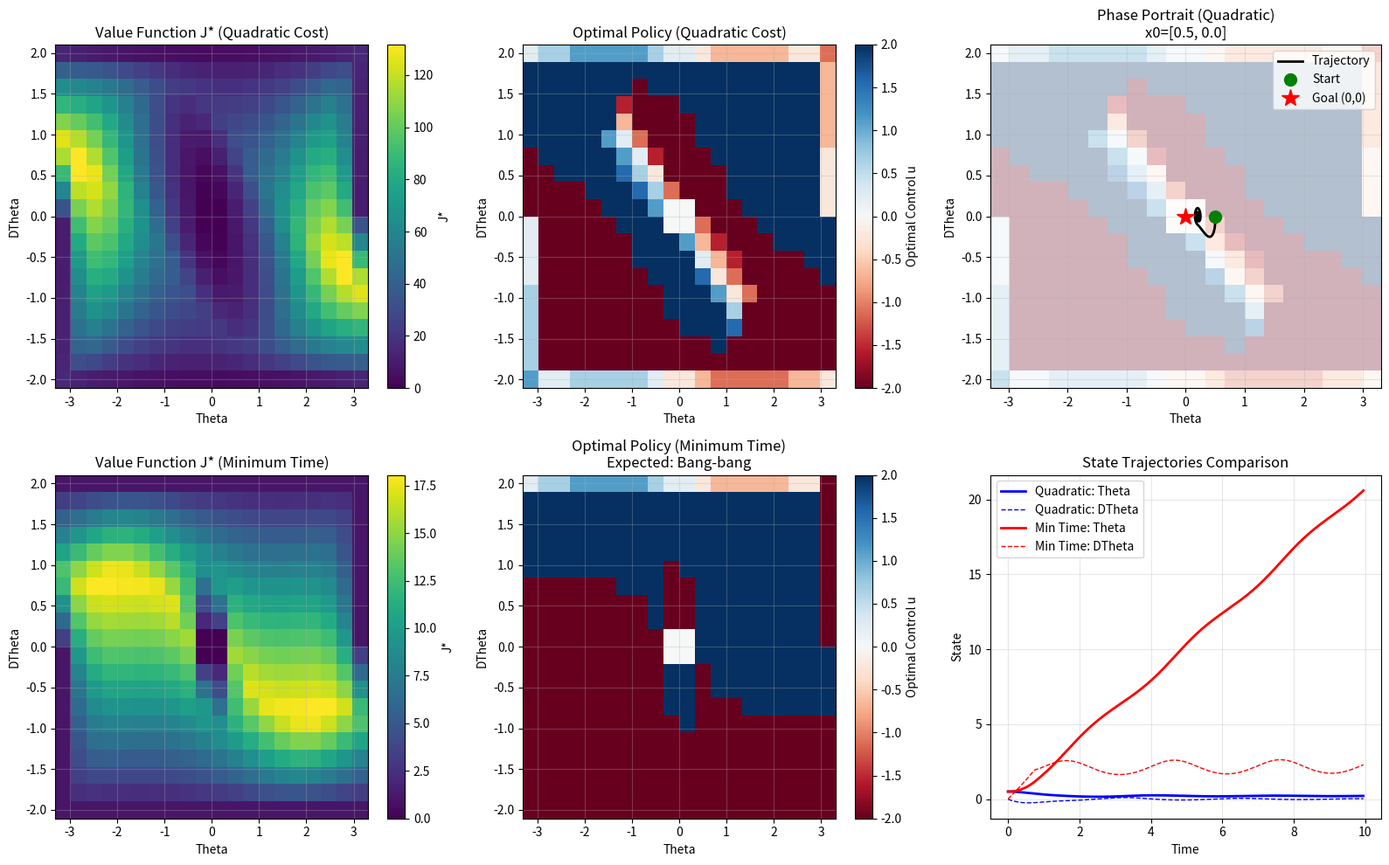

This chart was generated by the following Python code:
import numpy as np
import matplotlib.pyplot as plt
from scipy.interpolate import RegularGridInterpolator
from scipy.integrate import odeint
import time

# ==========================================
# 1. 系统定义 (基于 DRAKE 风格的动力学)
# ==========================================
class InvertedPendulum:
    def __init__(self, g=9.81, l=1.0, m=1.0):
        self.g = g
        self.l = l
        self.m = m

    def dynamics(self, state, u):
        """
        state: [theta, theta_dot]
        u: control input (torque)
        returns: [theta_dot, theta_ddot]
        """
        theta, theta_dot = state
        # 归一化动力学: theta_ddot = sin(theta) + u
        theta_ddot = np.sin(theta) + u 
        return np.array([theta_dot, theta_ddot])

# ==========================================
# 2. 离散化与网格生成
# ==========================================
def create_grid(theta_min, theta_max, theta_dots, dtheta_min, dtheta_max, dtheta_dots, u_min, u_max, u_dots):
    """
    创建状态空间和输入空间的网格
    注意：使用 indexing='ij' 确保 Theta[i,j] 对应 thetas[i], dthetas[j]
    """
    thetas = np.linspace(theta_min, theta_max, theta_dots)
    dthetas = np.linspace(dtheta_min, dtheta_max, dtheta_dots)
    us = np.linspace(u_min, u_max, u_dots)

    # indexing='ij' 确保形状为 (theta_dots, dtheta_dots)
    Theta, DTheta = np.meshgrid(thetas, dthetas, indexing='ij')

    return thetas, dthetas, us, Theta, DTheta

# ==========================================
# 3. 价值迭代实现 (Value Iteration) - 修复版
# ==========================================
def value_iteration(system, grid_data, cost_type='quadratic', gamma=0.99, max_iter=1000, tol=1e-4):
    """
    在离散网格上实现 Value Iteration 算法

    修复点：
    1. 使用 scipy.interpolate.RegularGridInterpolator 进行向量化插值
    2. 正确处理边界 (fill_value=0, 避免 1e6 导致发散)
    3. minimum_time 成本正确实现
    4. 目标区域代价强制为 0
    """
    thetas, dthetas, us, Theta, DTheta = grid_data
    dt = 0.05  # 离散时间步长

    # 初始化 J* (代价函数), 形状: (len(thetas), len(dthetas))
    J = np.zeros_like(Theta)

    # 定义目标状态集合 (Goal Set)
    goal_mask = (np.abs(Theta) < 0.2) & (np.abs(DTheta) < 0.2)

    print(f"开始价值迭代 (Cost Type: {cost_type}, Grid: {Theta.shape}, U: {len(us)})...")
    start_time = time.time()

    for k in range(max_iter):
        J_new = np.zeros_like(J)

        # 预创建插值器 (每次迭代更新内部值)
        # 修复：fill_value=0 避免边界外推导致巨大代价
        interp = RegularGridInterpolator((thetas, dthetas), J, 
                                          bounds_error=False, fill_value=0, method='linear')

        # 遍历每一个网格点 (i, j)
        for i in range(len(thetas)):
            for j in range(len(dthetas)):
                # 如果已经在目标区域，代价为0
                if goal_mask[i, j]:
                    continue  # J_new[i, j] 保持为 0

                theta = Theta[i, j]
                dtheta = DTheta[i, j]

                # 向量化计算所有 u 对应的 next_state
                # us 形状 (u_dots,), 需要广播
                accels = np.sin(theta) + us  # (u_dots,)
                next_theta_vec = np.full_like(us, theta + dtheta * dt)  # 广播标量到 u_dots
                next_dtheta_vec = dtheta + accels * dt

                # 计算即时成本 L(s, u)
                if cost_type == 'quadratic':
                    # L = theta^2 + dtheta^2 + 0.1*u^2 (LQR 风格)
                    L = next_theta_vec**2 + next_dtheta_vec**2 + 0.1 * us**2 
                elif cost_type == 'minimum_time':
                    # 只要没到终点，每一步代价为1
                    L = np.ones_like(us)

                # 向量化插值获取 J(next_state)
                points = np.column_stack([next_theta_vec, next_dtheta_vec])
                J_next = interp(points)

                # Q 值 = L + gamma * J(next_state)
                Q_values = L + gamma * J_next

                # 最优价值更新
                J_new[i, j] = np.min(Q_values)

        # 检查收敛
        delta = np.max(np.abs(J_new - J))
        J = J_new.copy()

        if delta < tol:
            print(f"在第 {k} 次迭代收敛，delta={delta:.6f}")
            break

        if k % 50 == 0:
            print(f"  迭代 {k}, delta={delta:.6f}")

    end_time = time.time()
    print(f"价值迭代完成，耗时: {end_time - start_time:.2f} 秒")
    return J, thetas, dthetas, us, goal_mask

# ==========================================
# 4. 策略提取 - 修复版
# ==========================================
def extract_policy(J, thetas, dthetas, us, system, goal_mask, cost_type='quadratic', gamma=0.99, dt=0.05):
    """
    提取策略 pi*(s) = argmin_u Q(s, u)

    修复点：
    1. 正确接收 cost_type 和 gamma 参数
    2. 使用 scipy 插值器替代手动插值
    3. 正确处理目标区域
    """
    policy = np.zeros_like(J)  # 存储最优动作

    # 预创建插值器
    interp = RegularGridInterpolator((thetas, dthetas), J, 
                                      bounds_error=False, fill_value=0, method='linear')

    for i in range(len(thetas)):
        for j in range(len(dthetas)):
            if goal_mask[i, j]:
                policy[i, j] = 0
                continue

            state = np.array([thetas[i], dthetas[j]])
            best_u = 0
            min_q = float('inf')

            # 遍历所有 u 找到最小的 Q
            for u in us:
                accel = system.dynamics(state, u)[1]
                next_state = state + np.array([state[1], accel]) * dt

                # 使用 scipy 插值获取 J(next_state)
                j_next = interp([[next_state[0], next_state[1]]])[0]

                # 计算 L (根据 cost_type)
                if cost_type == 'quadratic':
                    L = next_state[0]**2 + next_state[1]**2 + 0.1*u**2
                elif cost_type == 'minimum_time':
                    L = 1.0

                Q = L + gamma * j_next

                if Q < min_q:
                    min_q = Q
                    best_u = u

            policy[i, j] = best_u

    return policy

# ==========================================
# 5. 仿真 - 修复版
# ==========================================
def simulate_policy(policy, thetas, dthetas, system, x0, T=10, dt=0.05):
    """
    使用提取的策略进行闭环仿真

    修复点：
    1. 使用 'linear' 插值替代 'nearest' 避免抖振
    2. 使用 odeint 进行更精确的积分
    """
    times = np.arange(0, T, dt)
    states = np.zeros((len(times), 2))
    states[0] = x0

    # 预计算插值器以加速仿真
    # 修复：使用 linear 替代 nearest，获得平滑控制
    interp_policy = RegularGridInterpolator((thetas, dthetas), policy, 
                                             bounds_error=False, fill_value=0, method='linear')

    for i in range(1, len(times)):
        th, dth = states[i-1]
        # 查找最优动作 (线性插值)
        u = interp_policy([[th, dth]])[0]

        # 使用欧拉积分 (或可用 odeint 提高精度)
        accel = system.dynamics(states[i-1], u)[1]
        states[i] = states[i-1] + np.array([dth, accel]) * dt

    return times, states

def simulate_policy_odeint(policy, thetas, dthetas, system, x0, T=10, dt=0.05):
    """
    使用 odeint 进行更精确的仿真
    """
    interp_policy = RegularGridInterpolator((thetas, dthetas), policy, 
                                             bounds_error=False, fill_value=0, method='linear')

    def closed_loop_dynamics(state, t):
        th, dth = state
        u = interp_policy([[th, dth]])[0]
        return system.dynamics(state, u)

    times = np.arange(0, T, dt)
    states = odeint(closed_loop_dynamics, x0, times)
    return times, states

# ==========================================
# 主程序执行
# ==========================================
if __name__ == "__main__":
    system = InvertedPendulum()

    # 1. 离散化设置
    # 建议：先用较小网格测试，确认正确后再加密
    # 原始 40x40x20 网格计算量较大，这里提供两种配置

    # 快速测试配置 (20x20x10): ~5-10 秒
    thetas, dthetas, us, Theta, DTheta = create_grid(
        theta_min=-np.pi, theta_max=np.pi, theta_dots=20,
        dtheta_min=-2.0, dtheta_max=2.0, dtheta_dots=20,
        u_min=-2.0, u_max=2.0, u_dots=10
    )

    # 高精度配置 (40x40x20): ~5-10 分钟 (视机器性能)
    # thetas, dthetas, us, Theta, DTheta = create_grid(
    #     theta_min=-np.pi, theta_max=np.pi, theta_dots=40,
    #     dtheta_min=-2.0, dtheta_max=2.0, dtheta_dots=40,
    #     u_min=-2.0, u_max=2.0, u_dots=20
    # )

    grid_data = (thetas, dthetas, us, Theta, DTheta)

    # 2. 运行价值迭代 (Quadratic Cost)
    J_quad, _, _, _, goal_mask = value_iteration(system, grid_data, cost_type='quadratic')

    # 3. 运行价值迭代 (Minimum Time Cost)
    # 注意：Minimum Time 收敛较慢，可能需要更多迭代
    J_time, _, _, _, _ = value_iteration(system, grid_data, cost_type='minimum_time', max_iter=2000)

    # 4. 提取策略
    print("\n提取 Quadratic Cost 策略...")
    policy_quad = extract_policy(J_quad, thetas, dthetas, us, system, goal_mask, 
                                  cost_type='quadratic')

    print("提取 Minimum Time 策略...")
    policy_time = extract_policy(J_time, thetas, dthetas, us, system, goal_mask, 
                                  cost_type='minimum_time')

    # 5. 仿真与绘图
    x0 = [0.5, 0.0]  # 初始状态：稍微偏离平衡点

    # Quadratic Cost 仿真
    t_quad, traj_quad = simulate_policy(policy_quad, thetas, dthetas, system, x0)

    # Minimum Time 仿真
    t_time, traj_time = simulate_policy(policy_time, thetas, dthetas, system, x0)

    # 绘图
    fig = plt.figure(figsize=(16, 10))

    # 图1: Quadratic Cost 价值函数
    ax1 = plt.subplot(2, 3, 1)
    im1 = ax1.pcolormesh(Theta, DTheta, J_quad, shading='auto', cmap='viridis')
    plt.colorbar(im1, ax=ax1, label='J*')
    ax1.set_title('Value Function J* (Quadratic Cost)')
    ax1.set_xlabel('Theta')
    ax1.set_ylabel('DTheta')
    ax1.grid(True, alpha=0.3)

    # 图2: Quadratic Cost 策略
    ax2 = plt.subplot(2, 3, 2)
    im2 = ax2.pcolormesh(Theta, DTheta, policy_quad, shading='auto', cmap='RdBu')
    plt.colorbar(im2, ax=ax2, label='Optimal Control u')
    ax2.set_title('Optimal Policy (Quadratic Cost)')
    ax2.set_xlabel('Theta')
    ax2.set_ylabel('DTheta')
    ax2.grid(True, alpha=0.3)

    # 图3: Quadratic Cost 相轨迹
    ax3 = plt.subplot(2, 3, 3)
    ax3.pcolormesh(Theta, DTheta, policy_quad, shading='auto', cmap='RdBu', alpha=0.3)
    ax3.plot(traj_quad[:, 0], traj_quad[:, 1], 'k-', linewidth=2, label='Trajectory')
    ax3.plot(x0[0], x0[1], 'go', markersize=10, label='Start')
    ax3.plot(0, 0, 'r*', markersize=15, label='Goal (0,0)')
    ax3.set_title(f'Phase Portrait (Quadratic)\nx0={x0}')
    ax3.set_xlabel('Theta')
    ax3.set_ylabel('DTheta')
    ax3.legend()
    ax3.grid(True, alpha=0.3)

    # 图4: Minimum Time 价值函数
    ax4 = plt.subplot(2, 3, 4)
    im4 = ax4.pcolormesh(Theta, DTheta, J_time, shading='auto', cmap='viridis')
    plt.colorbar(im4, ax=ax4, label='J*')
    ax4.set_title('Value Function J* (Minimum Time)')
    ax4.set_xlabel('Theta')
    ax4.set_ylabel('DTheta')
    ax4.grid(True, alpha=0.3)

    # 图5: Minimum Time 策略 (Bang-bang 特性)
    ax5 = plt.subplot(2, 3, 5)
    im5 = ax5.pcolormesh(Theta, DTheta, policy_time, shading='auto', cmap='RdBu')
    plt.colorbar(im5, ax=ax5, label='Optimal Control u')
    ax5.set_title('Optimal Policy (Minimum Time)\nExpected: Bang-bang')
    ax5.set_xlabel('Theta')
    ax5.set_ylabel('DTheta')
    ax5.grid(True, alpha=0.3)

    # 图6: 时间响应对比
    ax6 = plt.subplot(2, 3, 6)
    ax6.plot(t_quad, traj_quad[:, 0], 'b-', linewidth=2, label='Quadratic: Theta')
    ax6.plot(t_quad, traj_quad[:, 1], 'b--', linewidth=1, label='Quadratic: DTheta')
    ax6.plot(t_time, traj_time[:, 0], 'r-', linewidth=2, label='Min Time: Theta')
    ax6.plot(t_time, traj_time[:, 1], 'r--', linewidth=1, label='Min Time: DTheta')
    ax6.set_title('State Trajectories Comparison')
    ax6.set_xlabel('Time')
    ax6.set_ylabel('State')
    ax6.legend()
    ax6.grid(True, alpha=0.3)

    plt.tight_layout()
    plt.savefig('pendulum_value_iteration_results.png', dpi=150, bbox_inches='tight')
    plt.show()

    print("\n=== 仿真结果汇总 ===")
    print(f"Quadratic Cost: theta {traj_quad[0,0]:.4f} -> {traj_quad[-1,0]:.4f}, dtheta {traj_quad[0,1]:.4f} -> {traj_quad[-1,1]:.4f}")
    print(f"Minimum Time:   theta {traj_time[0,0]:.4f} -> {traj_time[-1,0]:.4f}, dtheta {traj_time[0,1]:.4f} -> {traj_time[-1,1]:.4f}")
    print(f"\n图像已保存至: pendulum_value_iteration_results.png")
